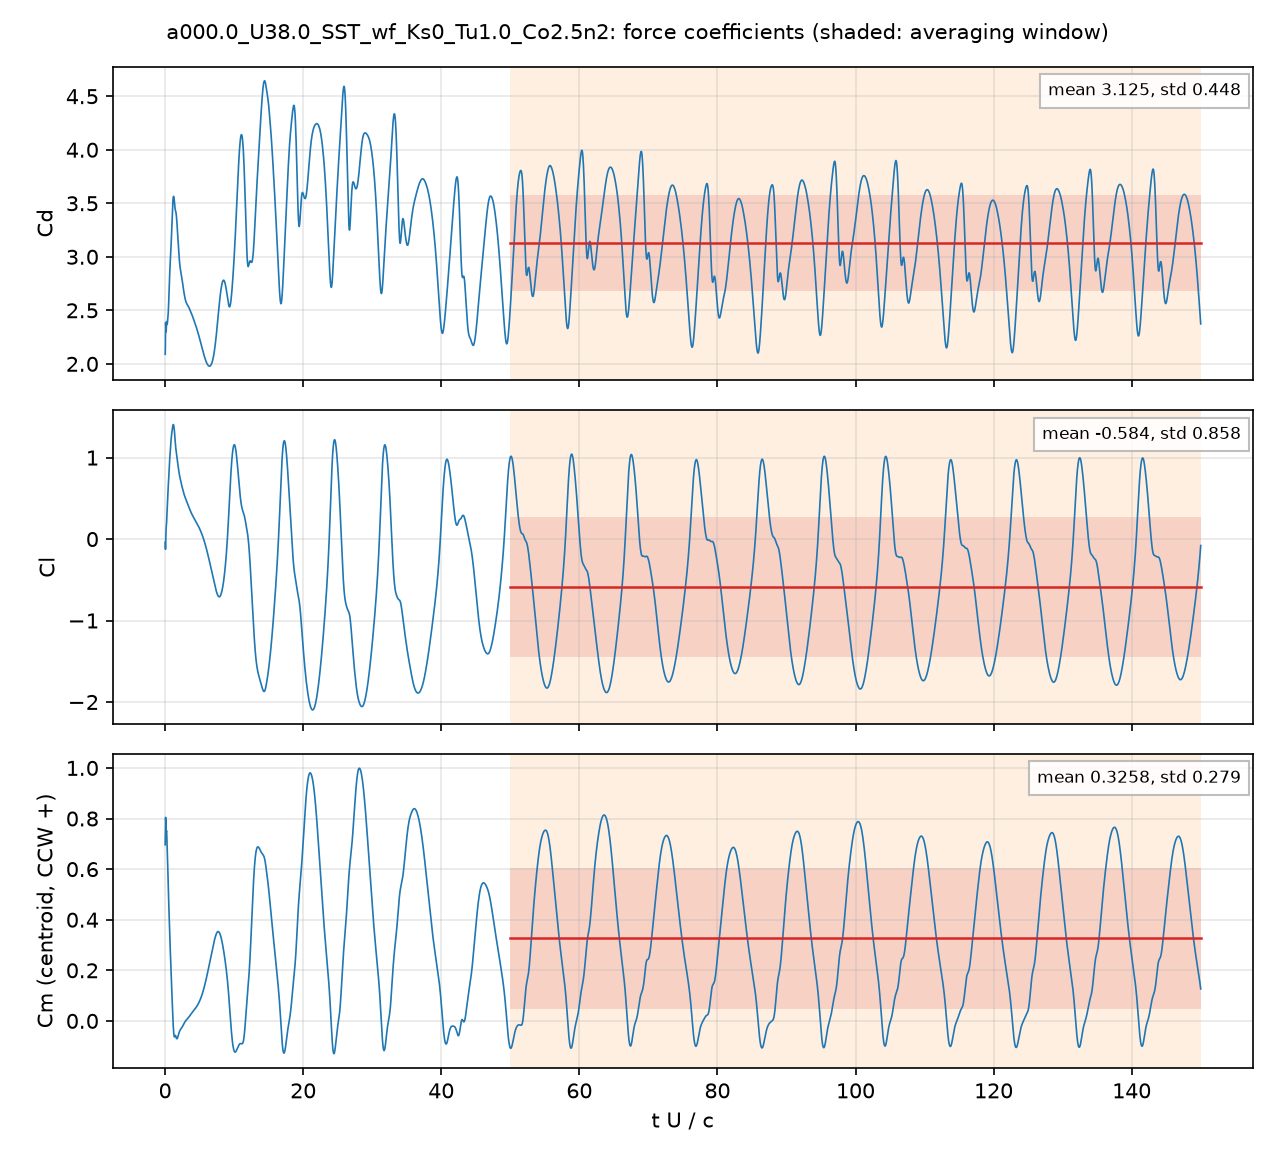

Source data for this figure (header and first rows):
# a000.0_U38.0_SST_wf_Ks0_Tu1.0_Co2.5n2:…, q = 0.5 U^2, A = c dz, c = 0.048 m; Cm about the centroid, CCW +
# averaging window t U/c = 50 .. 150; de…
t_s, t_U_over_c, Cd, Cl, Cm_z_ccw, Cd_pressure, Cd_viscous
2.5013577e-05, 0.0198, 2.09, -0.03867, 0.6961, 2.086, 0.004011
7.4708181e-05, 0.05914, 2.297, -0.125, 0.7857, 2.294, 0.002536
0.0001016, 0.08044, 2.386, -0.08443, 0.8047, 2.384, 0.002053
0.0001506, 0.1192, 2.32, 0.04752, 0.776, 2.319, 0.001396
0.0001758, 0.1392, 2.299, 0.09929, 0.761, 2.297, 0.001114
0.0002271, 0.1798, 2.328, 0.1636, 0.7478, 2.328, 0.0005087
0.0002525, 0.1999, 2.369, 0.1792, 0.7511, 2.369, 0.0001626
0.0003023, 0.2393, 2.394, 0.2297, 0.7436, 2.394, -0.0004422
0.0003286, 0.2602, 2.379, 0.273, 0.7262, 2.379, -0.0007151
0.0003799, 0.3008, 2.369, 0.3587, 0.6884, 2.37, -0.001239
0.0004033, 0.3192, 2.375, 0.3926, 0.6726, 2.376, -0.001492
0.0004558, 0.3609, 2.398, 0.4665, 0.6365, 2.401, -0.002064
0.0004805, 0.3804, 2.415, 0.5002, 0.6195, 2.417, -0.002312
0.0005313, 0.4206, 2.434, 0.5777, 0.5766, 2.437, -0.002785
0.0005553, 0.4396, 2.453, 0.6105, 0.5577, 2.456, -0.002983
0.0006067, 0.4803, 2.5, 0.6786, 0.5172, 2.503, -0.003364
0.0006321, 0.5004, 2.526, 0.7131, 0.4964, 2.53, -0.003553
0.0006825, 0.5403, 2.601, 0.7789, 0.459, 2.605, -0.003937
0.0007074, 0.5601, 2.639, 0.8089, 0.4414, 2.643, -0.00413
0.000757, 0.5993, 2.712, 0.8692, 0.4067, 2.717, -0.004537
0.0007838, 0.6205, 2.748, 0.9013, 0.3878, 2.753, -0.004773
0.0008329, 0.6594, 2.816, 0.9594, 0.3545, 2.821, -0.005234
0.0008594, 0.6804, 2.853, 0.9879, 0.3379, 2.859, -0.005491
0.0009087, 0.7194, 2.915, 1.039, 0.3079, 2.921, -0.005967
0.0009356, 0.7407, 2.944, 1.067, 0.2917, 2.95, -0.006209
0.0009856, 0.7803, 2.993, 1.119, 0.261, 2.999, -0.006579
0.001011, 0.8004, 3.018, 1.146, 0.2454, 3.025, -0.006719
0.001061, 0.8397, 3.065, 1.19, 0.2164, 3.072, -0.006889
0.001087, 0.8606, 3.093, 1.21, 0.2017, 3.1, -0.006929
0.001137, 0.9, 3.148, 1.246, 0.1739, 3.155, -0.006956
0.001162, 0.9202, 3.18, 1.262, 0.1599, 3.187, -0.006973
0.001213, 0.9601, 3.244, 1.292, 0.1312, 3.251, -0.007025
0.001238, 0.9797, 3.278, 1.306, 0.1172, 3.285, -0.007047
0.001289, 1.02, 3.349, 1.333, 0.08792, 3.356, -0.007051
0.001313, 1.039, 3.382, 1.344, 0.07435, 3.389, -0.007032
0.001365, 1.08, 3.451, 1.368, 0.04517, 3.457, -0.006934
0.001391, 1.101, 3.481, 1.38, 0.03096, 3.488, -0.006852
0.001441, 1.141, 3.526, 1.397, 0.005126, 3.533, -0.006643
0.001466, 1.16, 3.542, 1.403, -0.006651, 3.549, -0.006536
0.001517, 1.201, 3.561, 1.406, -0.02724, 3.568, -0.006345
0.001539, 1.219, 3.564, 1.404, -0.03496, 3.571, -0.006279
0.00159, 1.259, 3.563, 1.391, -0.04878, 3.569, -0.006183
0.001618, 1.281, 3.557, 1.38, -0.05432, 3.563, -0.006156
0.001667, 1.32, 3.539, 1.356, -0.06112, 3.545, -0.006156
0.001692, 1.34, 3.526, 1.34, -0.06259, 3.533, -0.006188
0.001743, 1.38, 3.495, 1.303, -0.06308, 3.502, -0.006326
0.001769, 1.4, 3.48, 1.279, -0.06182, 3.486, -0.006426
0.00182, 1.441, 3.454, 1.231, -0.05907, 3.461, -0.006631
0.001842, 1.459, 3.446, 1.209, -0.05795, 3.453, -0.006699
0.001894, 1.499, 3.434, 1.164, -0.05735, 3.441, -0.006755
0.00192, 1.52, 3.43, 1.144, -0.05789, 3.436, -0.006724
0.001971, 1.561, 3.42, 1.11, -0.06081, 3.426, -0.006561
0.001997, 1.581, 3.413, 1.096, -0.06276, 3.42, -0.006437
0.002045, 1.619, 3.396, 1.073, -0.06625, 3.402, -0.00616
0.002071, 1.639, 3.384, 1.061, -0.06785, 3.39, -0.005997
0.002123, 1.681, 3.353, 1.036, -0.0701, 3.359, -0.005641
0.002147, 1.699, 3.337, 1.024, -0.07057, 3.342, -0.005477
0.002196, 1.739, 3.3, 0.9975, -0.0703, 3.305, -0.005135
... 4,942 more rows
